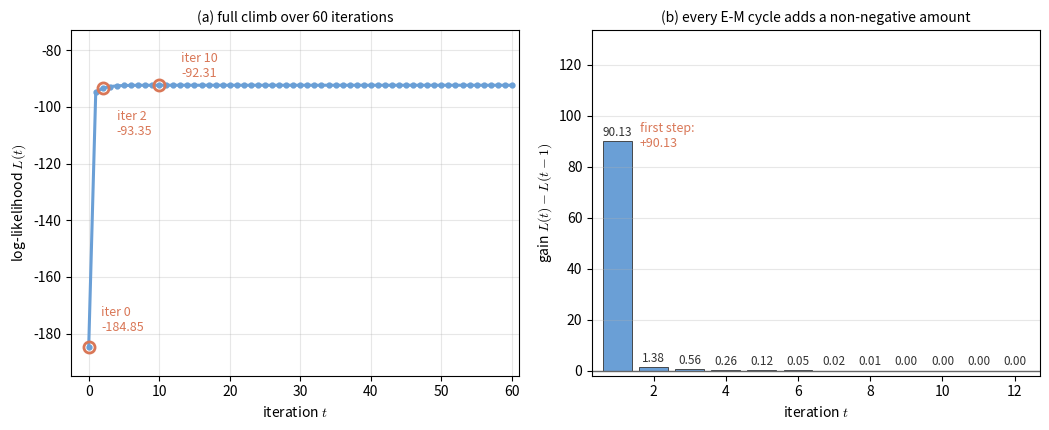

Write the Python code that produced this figure. (Note: this script raises an exception after producing the figure.)
"""Figure code: lec02-mixture-em-loglik.

Log-likelihood of the 100-point two-component mixture (seed 3261) as the EM
iterations run. L(t) is computed from the analytic mixture density, so the curve
is monotone by construction of the algorithm. Iterations 0, 2 and 10 are marked.
"""
import json
import numpy as np
import matplotlib.pyplot as plt

plt.rcParams["mathtext.fontset"] = "cm"
c1, c2 = "#6a9fd6", "#d97757"


def logpdf(X, mu, s2):
    d2 = np.sum((X - mu) ** 2, axis=1)
    return -np.log(2 * np.pi * s2) - d2 / (2 * s2)


def em(X, mu, s2, P, iters=60):
    L = []
    for t in range(iters + 1):
        logp = np.stack([np.log(P[j]) + logpdf(X, mu[j], s2[j]) for j in range(2)], axis=1)
        m = logp.max(axis=1, keepdims=True)
        w = np.exp(logp - m)
        g = w / w.sum(axis=1, keepdims=True)
        L.append(float(np.sum(m[:, 0] + np.log(w.sum(axis=1)))))
        if t == iters:
            break
        Nk = g.sum(axis=0)
        mu = (g.T @ X) / Nk[:, None]
        s2 = np.array([np.sum(g[:, j] * np.sum((X - mu[j]) ** 2, axis=1)) / (2 * Nk[j])
                       for j in range(2)])
        P = Nk / X.shape[0]
    return np.array(L)


rng = np.random.default_rng(seed=3261)
z = rng.random(100) < 0.8
X = np.empty((100, 2))
X[z] = rng.normal([1.0, 1.0], 0.10 ** 0.5, size=(int(z.sum()), 2))
X[~z] = rng.normal([2.0, 2.0], 0.10 ** 0.5, size=(int((~z).sum()), 2))

L = em(X, np.array([[1.37, 1.20], [1.81, 1.62]]),
       np.array([0.10, 0.10]), np.array([0.50, 0.50]))

fig, axes = plt.subplots(1, 2, figsize=(10.6, 4.4))

ax = axes[0]
ax.plot(np.arange(len(L)), L, color=c1, lw=2.2, marker="o", ms=3.5)
for t in (0, 2, 10):
    ax.plot(t, L[t], marker="o", ms=8, mfc="none", mec=c2, mew=2.0)
ax.annotate(f"iter 0\n{L[0]:.2f}", (0, L[0]), textcoords="offset points",
            xytext=(9, 12), fontsize=9, color=c2, ha="left")
ax.annotate(f"iter 2\n{L[2]:.2f}", (2, L[2]), textcoords="offset points",
            xytext=(10, -34), fontsize=9, color=c2, ha="left")
ax.annotate(f"iter 10\n{L[10]:.2f}", (10, L[10]), textcoords="offset points",
            xytext=(16, 6), fontsize=9, color=c2, ha="left")
ax.set_ylim(float(L[0]) - 10, float(L[0]) + 112)
ax.set_xlabel("iteration $t$")
ax.set_ylabel("log-likelihood $L(t)$")
ax.set_title("(a) full climb over 60 iterations", fontsize=10)
ax.set_xlim(-2.5, 61)
ax.grid(alpha=0.3)

ax = axes[1]
gain = np.diff(L[:13])
t = np.arange(1, 13)
bars = ax.bar(t, gain, color=c1, edgecolor="#333333", linewidth=0.6)
for ti, gi in zip(t, gain):
    ax.text(ti, gi + 0.9, f"{gi:.2f}", ha="center", va="bottom", fontsize=8.5,
            color="#333333")
ax.axhline(0, color="#666666", lw=1.0)
first = gain[0]
ax.annotate(f"first step:\n+{first:.2f}", (1, first), textcoords="offset points",
            xytext=(16, -4), fontsize=9, color=c2)
ax.set_xlim(0.3, 12.7)
ax.set_ylim(min(0, float(gain.min()) - 2), float(gain.max()) * 1.45 + 3)
ax.set_xlabel("iteration $t$")
ax.set_ylabel(r"gain $L(t)-L(t-1)$")
ax.set_title("(b) every E-M cycle adds a non-negative amount", fontsize=10)
ax.grid(axis="y", alpha=0.3)

fig.tight_layout()
fig.savefig("assets/figures/lec02-mixture-em-loglik.png", dpi=200)
print("saved assets/figures/lec02-mixture-em-loglik.png")
for t in (0, 1, 2, 3, 4, 5, 10, 20, 40, 60):
    print(f"L({t}) = {L[t]:.6f}")
print("monotone:", bool(np.all(np.diff(L) >= -1e-9)))
print("jump 0->1:", round(float(L[1] - L[0]), 4), " total gain:", round(float(L[-1] - L[0]), 4))
print("gains 1..12:", np.round(np.diff(L[:13]), 4).tolist())
